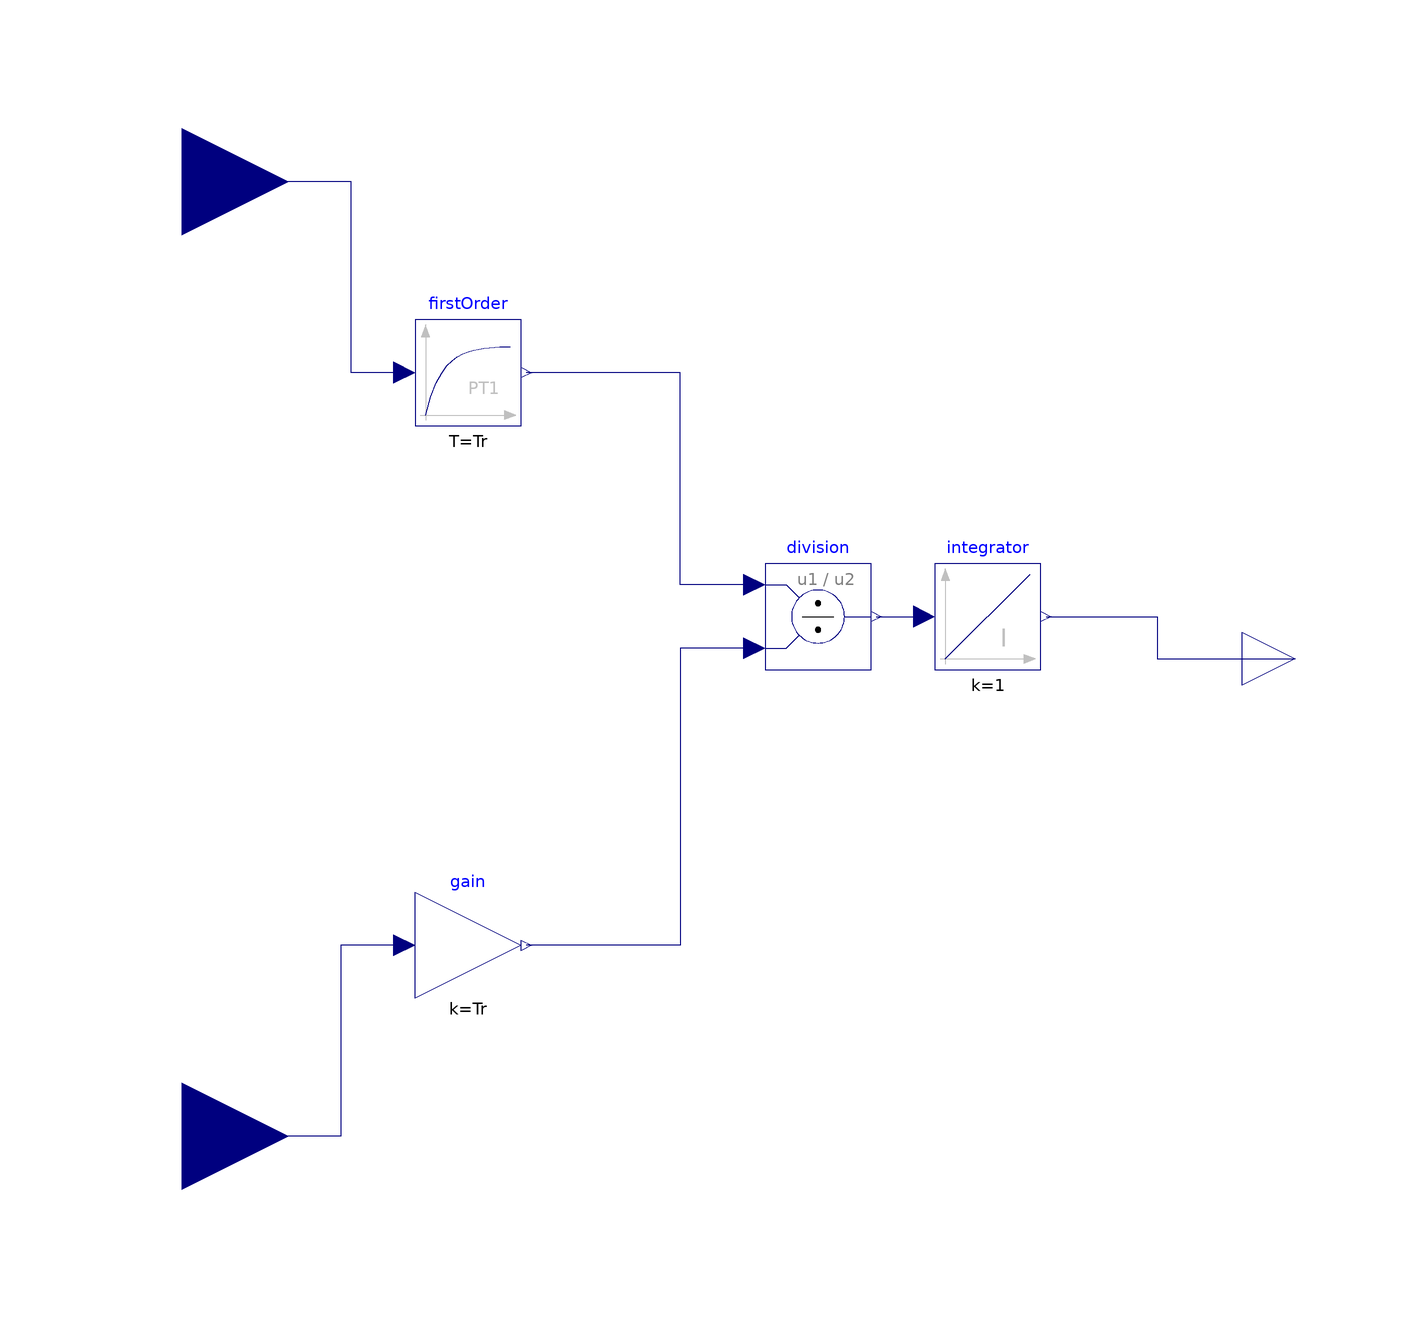

The component connection diagram of the Modelica model below, drawn from its own Placement and Line annotations.

model Slip_Calc
        parameter Real Tr;

        Modelica.Blocks.Interfaces.RealInput Id annotation (Placement(transformation(
              origin={-100,90},
              extent={{20,-20},{-20,20}},
              rotation=180), iconTransformation(
              extent={{20,-20},{-20,20}},
              rotation=180,
              origin={-80,82})));
        Modelica.Blocks.Interfaces.RealInput Iq annotation (Placement(transformation(
              origin={-100,-90},
              extent={{20,-20},{-20,20}},
              rotation=180), iconTransformation(
              extent={{20,-20},{-20,20}},
              rotation=180,
              origin={-80,-80})));
        Modelica.Blocks.Math.Gain gain(k=Tr)
          annotation (Placement(transformation(extent={{-56,-64},{-36,-44}})));
        Modelica.Blocks.Continuous.FirstOrder firstOrder(T=Tr)
          annotation (Placement(transformation(extent={{-56,44},{-36,64}})));
        Modelica.Blocks.Math.Division division
          annotation (Placement(transformation(extent={{10,-2},{30,18}})));
        Modelica.Blocks.Continuous.Integrator integrator
          annotation (Placement(transformation(extent={{42,-2},{62,18}})));
        Modelica.Blocks.Interfaces.RealOutput th_s
          annotation (Placement(transformation(extent={{100,-10},{120,10}})));
      equation
        connect(firstOrder.u, Id) annotation (Line(points={{-58,54},{-68,54},{
                -68,90},{-100,90}}, color={0,0,127}));
        connect(gain.u, Iq) annotation (Line(points={{-58,-54},{-70,-54},{-70,
                -90},{-100,-90}}, color={0,0,127}));
        connect(division.u1, firstOrder.y) annotation (Line(points={{8,14},{-6,
                14},{-6,54},{-35,54}}, color={0,0,127}));
        connect(division.u2, gain.y) annotation (Line(points={{8,2},{-6,2},{-6,
                -54},{-35,-54}}, color={0,0,127}));
        connect(division.y, integrator.u)
          annotation (Line(points={{31,8},{40,8}}, color={0,0,127}));
        connect(integrator.y, th_s) annotation (Line(points={{63,8},{84,8},{84,
                0},{110,0}}, color={0,0,127}));
      end Slip_Calc;